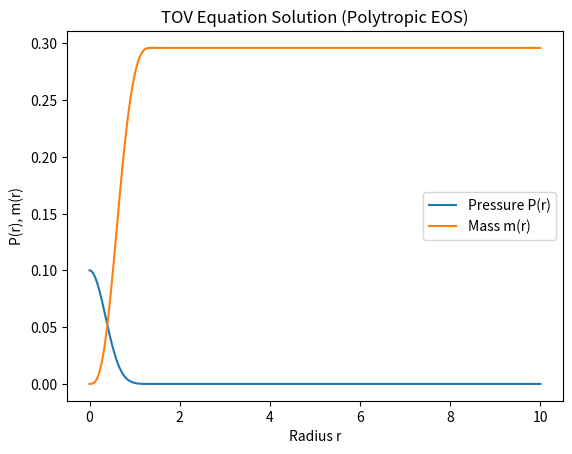

Recreate this plot in Python.
%matplotlib inline
import numpy as np
import matplotlib.pyplot as plt
from scipy.integrate import odeint

def tov():
    def deriv(y, r):
        P, m = y
        rho = P**(3/5) if P > 0 else 0
        dP = - (rho + P) * (m + 4*np.pi*r**3*P) / (r * (r - 2*m)) if r > 1e-5 else 0
        dm = 4*np.pi*r**2*rho if r > 1e-5 else 0
        return [dP, dm]
    r = np.linspace(1e-5, 10, 1000)
    y0 = [0.1, 0.0]
    sol = odeint(deriv, y0, r)
    plt.plot(r, sol[:, 0], label='Pressure P(r)')
    plt.plot(r, sol[:, 1], label='Mass m(r)')
    plt.legend()
    plt.title("TOV Equation Solution (Polytropic EOS)")
    plt.xlabel("Radius r")
    plt.ylabel("P(r), m(r)")
    plt.show()

if __name__ == "__main__":
    tov()
